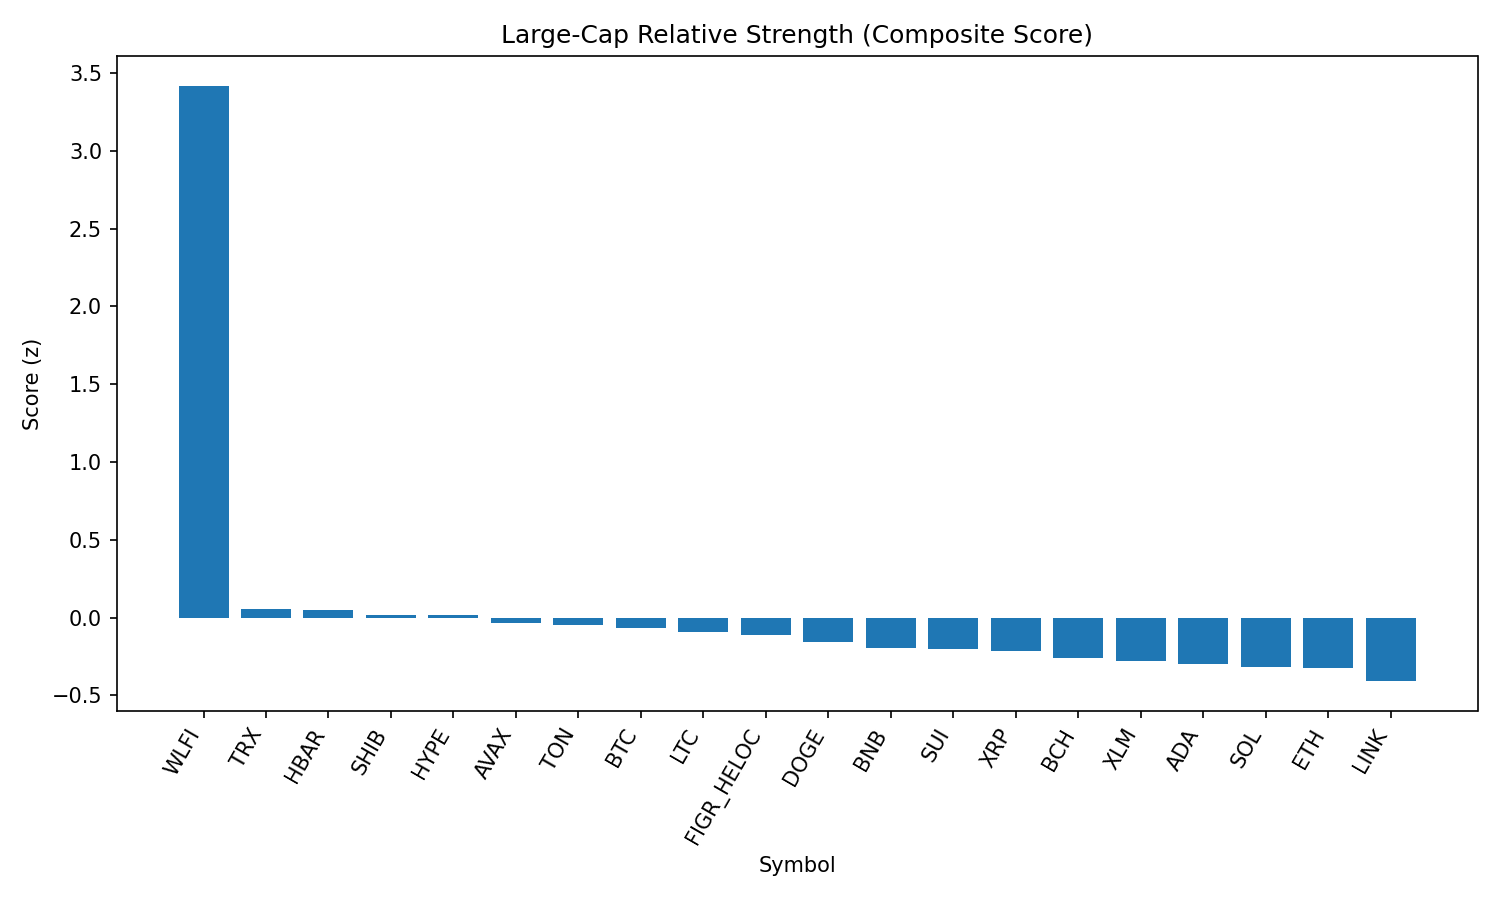

The data file committed next to this chart (first rows):
rank, name, symbol, price, pct_1h, pct_24h, pct_7d, pct_1h_vs_btc, pct_24h_vs_btc, pct_7d_vs_btc, market_cap_rank, market_cap, volume_usd, score
1, World Liberty Financial, WLFI, 0.2391, 2.461, 30.85, 0.0, 2.59, 31.09, -1.24, 33, 6522306330, 1217758215, 3.419
2, TRON, TRX, 0.3286, 0.5465, -0.8538, -3.515, 0.6753, -0.612, -4.754, 10, 31095691051, 1897149119, 0.05673
3, Hedera, HBAR, 0.2191, 0.4075, 0.9966, -3.799, 0.5363, 1.238, -5.038, 25, 9289878859, 91765438, 0.05077
4, Shiba Inu, SHIB, 1.236e-05, 0.201, 0.2397, -0.905, 0.3298, 0.4815, -2.145, 31, 7284859012, 106557323, 0.01706
5, Hyperliquid, HYPE, 46.87, -0.1627, -0.9723, 5.125, -0.03395, -0.7305, 3.885, 17, 12690531786, 184582151, 0.0136
6, Avalanche, AVAX, 24.57, -0.2163, 1.075, 2.435, -0.08749, 1.317, 1.195, 23, 10381291829, 268259262, -0.03839
7, Toncoin, TON, 3.08, 0.1901, 0.2197, -1.94, 0.3189, 0.4615, -3.179, 30, 7917058482, 95906136, -0.04507
8, Bitcoin, BTC, 110530, -0.1288, -0.2418, 1.24, 0.0, 0.0, 0.0, 1, 2201531840997, 19096082028, -0.0655
9, Litecoin, LTC, 112.8, -0.1712, 1.053, 0.8455, -0.04247, 1.294, -0.3944, 28, 8603582842, 271766219, -0.09194
10, Figure Heloc, FIGR_HELOC, 1.0, 0.0, -0.4219, 0.0, 0.1288, -0.1801, -1.24, 18, 12245407396, 18860, -0.1109
11, Dogecoin, DOGE, 0.2169, -0.01918, 0.4076, -1.667, 0.1096, 0.6494, -2.907, 9, 32695883813, 985112031, -0.1554
12, BNB, BNB, 865.3, -0.2706, 0.8412, 0.3183, -0.1419, 1.083, -0.9216, 5, 120408549708, 949890287, -0.1951
13, Sui, SUI, 3.37, -0.2206, -0.4129, 1.085, -0.09188, -0.1711, -0.1553, 19, 12026200725, 444849386, -0.1997
14, XRP, XRP, 2.82, -0.1387, 0.08318, -0.9717, -0.009967, 0.325, -2.212, 4, 168140465676, 1672139055, -0.2154
15, Bitcoin Cash, BCH, 597.9, -0.7045, -2.423, 8.479, -0.5758, -2.181, 7.239, 20, 11908096018, 391255474, -0.2614
16, Stellar, XLM, 0.358, -0.1525, -0.1963, -1.588, -0.02374, 0.04549, -2.828, 22, 11360677691, 89390039, -0.2813
17, Cardano, ADA, 0.8258, -0.198, -0.2747, -1.35, -0.06926, -0.03288, -2.589, 11, 30151697793, 856331199, -0.3003
18, Solana, SOL, 202.4, -0.2161, -0.5497, -1.315, -0.08732, -0.3079, -2.555, 6, 109689929442, 3013415112, -0.316
19, Ethereum, ETH, 4295, -0.0922, -0.2293, -4.197, 0.03656, 0.01255, -5.437, 2, 518465360252, 14467462905, -0.3246
20, Chainlink, LINK, 22.41, -0.09067, 0.405, -5.581, 0.03809, 0.6468, -6.821, 13, 15198132049, 466634506, -0.4089
21, Cronos, CRO, 0.2652, 0.312, -2.266, -11.5, 0.4407, -2.024, -12.74, 26, 8908232697, 74614630, -0.6079
